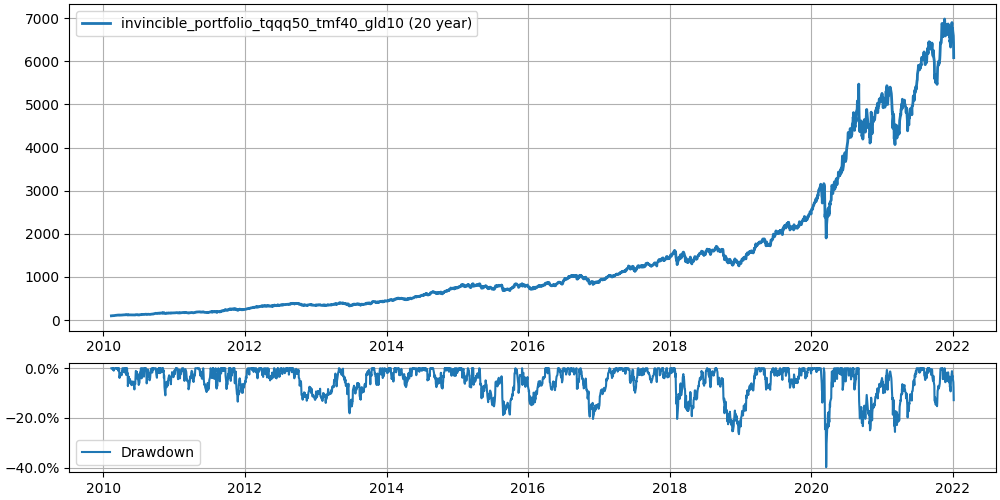

The file beside this chart, header and first rows:
, Date, tqqq, tmf, gld, portfolio, tqqq_rb, upro_rb, tmf_rb, gld_rb, portfolio_rb
0, 2010-02-11, 0.8629, 6.741, 107.1, 100.0, 0.8629, 0, 6.741, 107.1, 100.0
1, 2010-02-12, 0.8665, 6.817, 107, 100.6, 0.8629, 0, 6.741, 107.1, 100.0
2, 2010-02-16, 0.9, 6.878, 109.6, 103.2, 0.8629, 0, 6.741, 107.1, 100.0
3, 2010-02-17, 0.9153, 6.658, 109.2, 102.7, 0.8629, 0, 6.741, 107.1, 100.0
4, 2010-02-18, 0.9327, 6.545, 110, 103.1, 0.8629, 0, 6.741, 107.1, 100.0
5, 2010-02-19, 0.9327, 6.647, 109.5, 103.7, 0.8629, 0, 6.741, 107.1, 100.0
6, 2010-02-22, 0.9261, 6.597, 109.1, 103, 0.8629, 0, 6.741, 107.1, 100.0
7, 2010-02-23, 0.89, 6.917, 107.9, 102.7, 0.8629, 0, 6.741, 107.1, 100.0
8, 2010-02-24, 0.9169, 6.935, 107.4, 104.3, 0.8629, 0, 6.741, 107.1, 100.0
9, 2010-02-25, 0.9164, 7.061, 108.3, 105.1, 0.8629, 0, 6.741, 107.1, 100.0
10, 2010-02-26, 0.9278, 7.166, 109.4, 106.5, 0.8629, 0, 6.741, 107.1, 100.0
11, 2010-03-01, 0.9676, 7.166, 109.4, 108.8, 0.8629, 0, 6.741, 107.1, 100.0
12, 2010-03-02, 0.9734, 7.129, 111, 109.1, 0.8629, 0, 6.741, 107.1, 100.0
13, 2010-03-03, 0.9788, 7.063, 111.6, 109, 0.8629, 0, 6.741, 107.1, 100.0
14, 2010-03-04, 0.9896, 7.163, 110.8, 110.2, 0.8629, 0, 6.741, 107.1, 100.0
15, 2010-03-05, 1.033, 6.874, 110.8, 111, 0.8629, 0, 6.741, 107.1, 100.0
16, 2010-03-08, 1.039, 6.78, 109.9, 110.7, 0.8629, 0, 6.741, 107.1, 100.0
17, 2010-03-09, 1.057, 6.789, 109.7, 111.8, 0.8629, 0, 6.741, 107.1, 100.0
18, 2010-03-10, 1.083, 6.741, 108.5, 112.9, 0.8629, 0, 6.741, 107.1, 100.0
19, 2010-03-11, 1.093, 6.795, 108.6, 113.8, 0.8629, 0, 6.741, 107.1, 100.0
20, 2010-03-12, 1.096, 6.932, 107.9, 114.7, 0.8629, 0, 6.741, 107.1, 100.0
21, 2010-03-15, 1.088, 6.926, 108.4, 114.3, 0.8629, 0, 6.741, 107.1, 100.0
22, 2010-03-16, 1.109, 7.081, 110.4, 116.6, 0.8629, 0, 6.741, 107.1, 100.0
23, 2010-03-17, 1.116, 7.161, 109.6, 117.4, 0.8629, 0, 6.741, 107.1, 100.0
24, 2010-03-18, 1.128, 7.098, 110.3, 117.8, 0.8629, 0, 6.741, 107.1, 100.0
25, 2010-03-19, 1.108, 7.118, 108.3, 116.5, 0.8629, 0, 6.741, 107.1, 100.0
26, 2010-03-22, 1.138, 7.157, 107.8, 118.5, 0.8629, 0, 6.741, 107.1, 100.0
27, 2010-03-23, 1.162, 7.036, 108.3, 119.2, 0.8629, 0, 6.741, 107.1, 100.0
28, 2010-03-24, 1.145, 6.646, 106.3, 115.7, 0.8629, 0, 6.741, 107.1, 100.0
29, 2010-03-25, 1.138, 6.508, 106.8, 114.5, 0.8629, 0, 6.741, 107.1, 100.0
30, 2010-03-26, 1.144, 6.574, 108.6, 115.4, 0.8629, 0, 6.741, 107.1, 100.0
31, 2010-03-29, 1.159, 6.479, 108.8, 115.8, 0.8629, 0, 6.741, 107.1, 100.0
32, 2010-03-30, 1.172, 6.552, 108, 116.8, 0.8629, 0, 6.741, 107.1, 100.0
33, 2010-03-31, 1.156, 6.683, 108.9, 116.8, 1.156, 0, 6.683, 108.9, 116.8
34, 2010-04-01, 1.154, 6.622, 110.3, 116.4, 1.156, 0, 6.683, 108.9, 116.8
35, 2010-04-05, 1.187, 6.285, 110.9, 115.8, 1.156, 0, 6.683, 108.9, 116.8
36, 2010-04-06, 1.196, 6.309, 111, 116.4, 1.156, 0, 6.683, 108.9, 116.8
37, 2010-04-07, 1.189, 6.574, 112.5, 118.1, 1.156, 0, 6.683, 108.9, 116.8
38, 2010-04-08, 1.193, 6.569, 112.7, 118.3, 1.156, 0, 6.683, 108.9, 116.8
39, 2010-04-09, 1.215, 6.611, 113.6, 119.8, 1.156, 0, 6.683, 108.9, 116.8
40, 2010-04-12, 1.22, 6.738, 113, 120.9, 1.156, 0, 6.683, 108.9, 116.8
41, 2010-04-13, 1.238, 6.808, 112.7, 122.2, 1.156, 0, 6.683, 108.9, 116.8
42, 2010-04-14, 1.282, 6.637, 113, 123.3, 1.156, 0, 6.683, 108.9, 116.8
43, 2010-04-15, 1.299, 6.676, 113.7, 124.5, 1.156, 0, 6.683, 108.9, 116.8
44, 2010-04-16, 1.253, 6.825, 111.2, 122.9, 1.156, 0, 6.683, 108.9, 116.8
45, 2010-04-19, 1.251, 6.758, 111.2, 122.4, 1.156, 0, 6.683, 108.9, 116.8
46, 2010-04-20, 1.269, 6.845, 111.5, 123.9, 1.156, 0, 6.683, 108.9, 116.8
47, 2010-04-21, 1.292, 7.022, 112.3, 126.4, 1.156, 0, 6.683, 108.9, 116.8
48, 2010-04-22, 1.311, 6.946, 111.8, 126.8, 1.156, 0, 6.683, 108.9, 116.8
49, 2010-04-23, 1.328, 6.86, 113.2, 127.2, 1.156, 0, 6.683, 108.9, 116.8
50, 2010-04-26, 1.318, 6.867, 112.8, 126.7, 1.156, 0, 6.683, 108.9, 116.8
51, 2010-04-27, 1.237, 7.2, 114.6, 125.1, 1.156, 0, 6.683, 108.9, 116.8
52, 2010-04-28, 1.24, 6.996, 114.3, 123.8, 1.156, 0, 6.683, 108.9, 116.8
53, 2010-04-29, 1.303, 7.088, 114.3, 127.6, 1.156, 0, 6.683, 108.9, 116.8
54, 2010-04-30, 1.226, 7.349, 115.4, 125.7, 1.156, 0, 6.683, 108.9, 116.8
55, 2010-05-03, 1.276, 7.325, 115.7, 128.1, 1.156, 0, 6.683, 108.9, 116.8
56, 2010-05-04, 1.164, 7.736, 114.9, 125.2, 1.156, 0, 6.683, 108.9, 116.8
57, 2010-05-05, 1.144, 7.876, 115.1, 125.2, 1.156, 0, 6.683, 108.9, 116.8
58, 2010-05-06, 1.032, 8.691, 118.5, 125.6, 1.156, 0, 6.683, 108.9, 116.8
59, 2010-05-07, 0.9572, 8.275, 118.3, 118.9, 1.156, 0, 6.683, 108.9, 116.8
... 2,937 more rows
